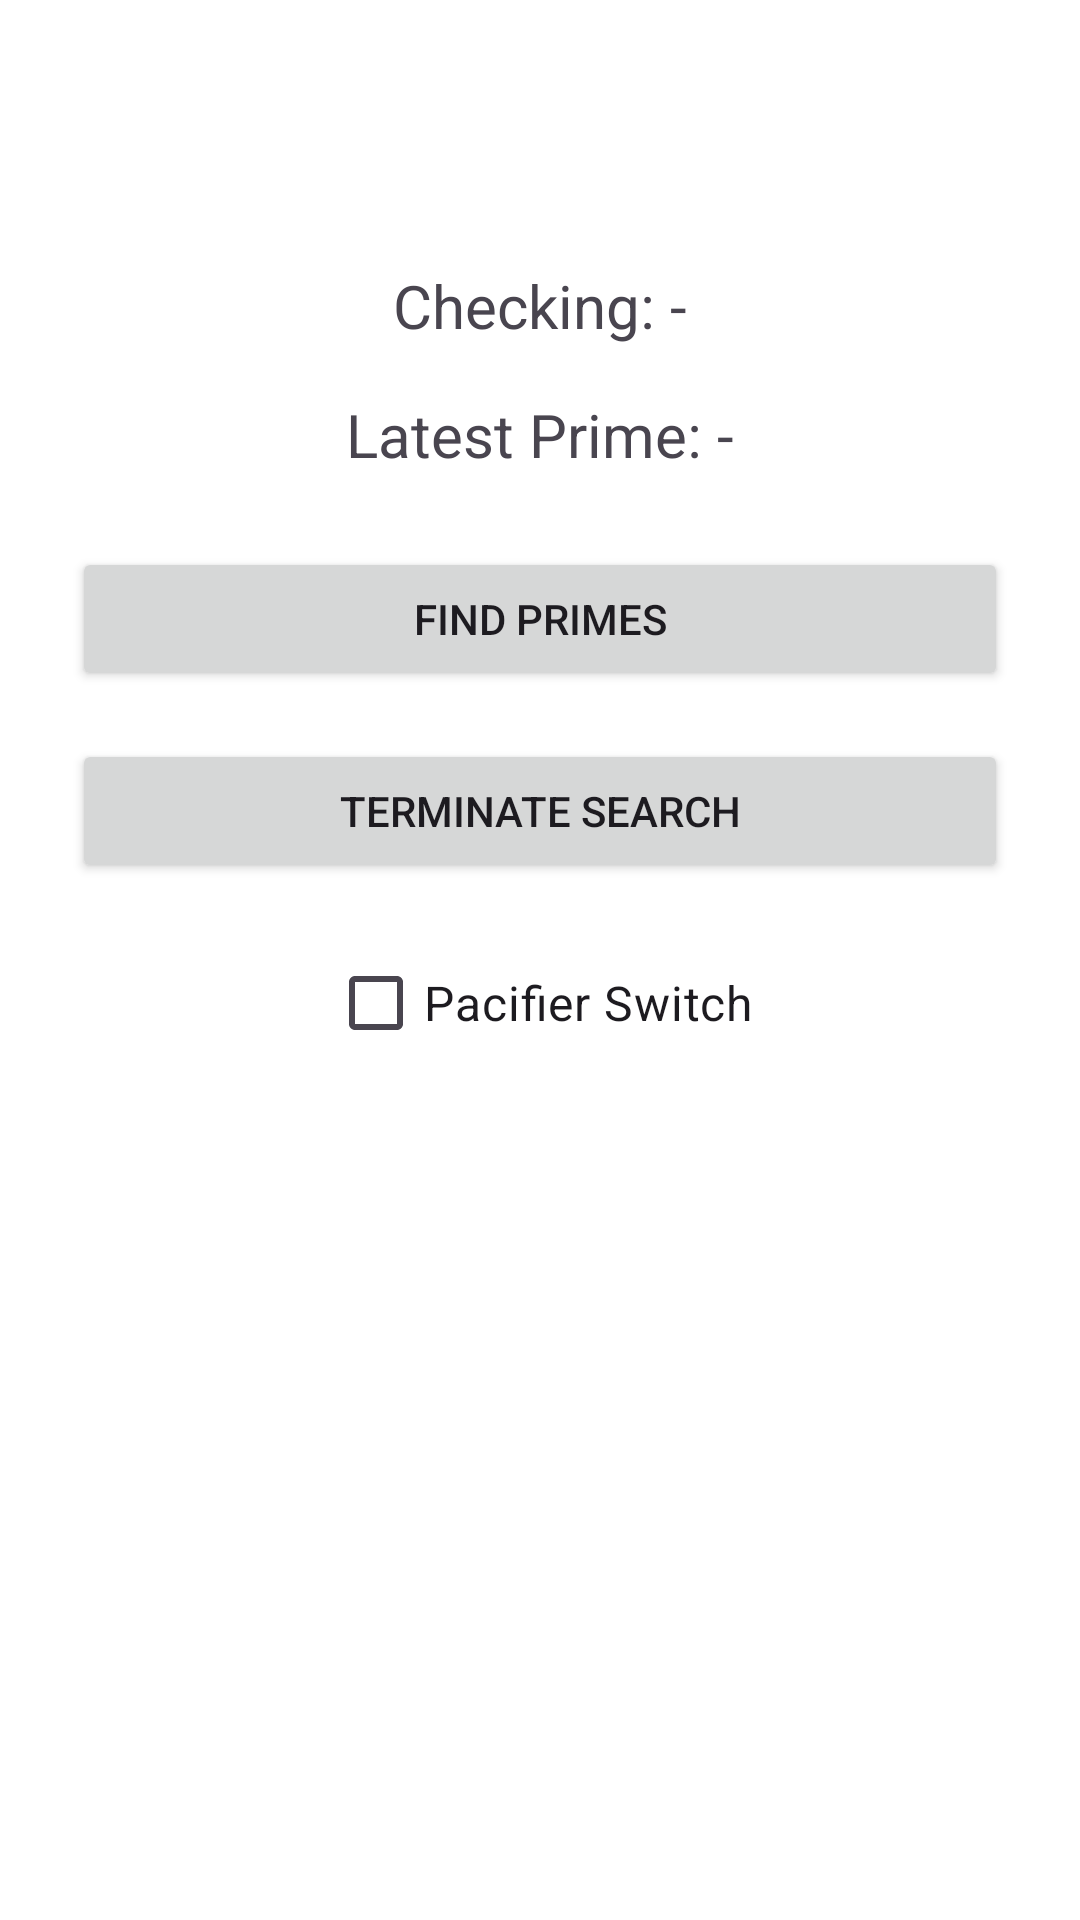

Layout XML and referenced resources for this Android screen:
<!-- AndroidManifest.xml: activity theme Theme.NUMAD26SP_YanxiPan -->
<!-- res/layout/activity_prime.xml -->
<?xml version="1.0" encoding="utf-8"?>
<androidx.constraintlayout.widget.ConstraintLayout
    xmlns:android="http://schemas.android.com/apk/res/android"
    xmlns:app="http://schemas.android.com/apk/res-auto"
    android:id="@+id/main"
    android:layout_width="match_parent"
    android:layout_height="match_parent"
    android:padding="24dp">

    
    <TextView
        android:id="@+id/tvCurrentNumber"
        android:layout_width="0dp"
        android:layout_height="wrap_content"
        android:text="Checking: -"
        android:textSize="20sp"
        android:textAlignment="center"
        app:layout_constraintTop_toTopOf="parent"
        app:layout_constraintStart_toStartOf="parent"
        app:layout_constraintEnd_toEndOf="parent"
        app:layout_constraintBottom_toTopOf="@id/tvLatestPrime"
        app:layout_constraintVertical_chainStyle="packed"
        app:layout_constraintVertical_bias="0.2" />

    
    <TextView
        android:id="@+id/tvLatestPrime"
        android:layout_width="0dp"
        android:layout_height="wrap_content"
        android:text="Latest Prime: -"
        android:textSize="20sp"
        android:textAlignment="center"
        android:layout_marginTop="16dp"
        app:layout_constraintTop_toBottomOf="@id/tvCurrentNumber"
        app:layout_constraintStart_toStartOf="parent"
        app:layout_constraintEnd_toEndOf="parent"
        app:layout_constraintBottom_toTopOf="@id/btnFindPrimes" />

    
    <Button
        android:id="@+id/btnFindPrimes"
        android:layout_width="0dp"
        android:layout_height="wrap_content"
        android:text="Find Primes"
        android:layout_marginTop="24dp"
        app:layout_constraintTop_toBottomOf="@id/tvLatestPrime"
        app:layout_constraintStart_toStartOf="parent"
        app:layout_constraintEnd_toEndOf="parent"
        app:layout_constraintBottom_toTopOf="@id/btnTerminate" />

    
    <Button
        android:id="@+id/btnTerminate"
        android:layout_width="0dp"
        android:layout_height="wrap_content"
        android:text="Terminate Search"
        android:layout_marginTop="16dp"
        app:layout_constraintTop_toBottomOf="@id/btnFindPrimes"
        app:layout_constraintStart_toStartOf="parent"
        app:layout_constraintEnd_toEndOf="parent"
        app:layout_constraintBottom_toTopOf="@id/cbPacifier" />

    
    <CheckBox
        android:id="@+id/cbPacifier"
        android:layout_width="wrap_content"
        android:layout_height="wrap_content"
        android:text="Pacifier Switch"
        android:textSize="16sp"
        android:layout_marginTop="16dp"
        app:layout_constraintTop_toBottomOf="@id/btnTerminate"
        app:layout_constraintStart_toStartOf="parent"
        app:layout_constraintEnd_toEndOf="parent"
        app:layout_constraintBottom_toBottomOf="parent" />

</androidx.constraintlayout.widget.ConstraintLayout>
<!-- resources referenced by this layout -->
<resources>
  <style name="Theme.NUMAD26SP_YanxiPan" parent="Theme.Material3.Light.NoActionBar">
          
          <item name="colorPrimary">@color/purple_500</item>
          <item name="colorPrimaryVariant">@color/purple_700</item>
          <item name="colorOnPrimary">@color/white</item>
  
          
          <item name="colorSecondary">@color/teal_200</item>
          <item name="colorSecondaryVariant">@color/teal_700</item>
          <item name="colorOnSecondary">@color/black</item>
  
          
          <item name="android:statusBarColor">?attr/colorPrimaryVariant</item>
  
          
          <item name="android:windowBackground">@color/white</item>
      </style>
  <color name="purple_500">#FF6200EE</color>
  <color name="purple_700">#FF3700B3</color>
  <color name="white">#FFFFFFFF</color>
  <color name="teal_200">#FF03DAC5</color>
  <color name="teal_700">#FF018786</color>
  <color name="black">#FF000000</color>
</resources>
